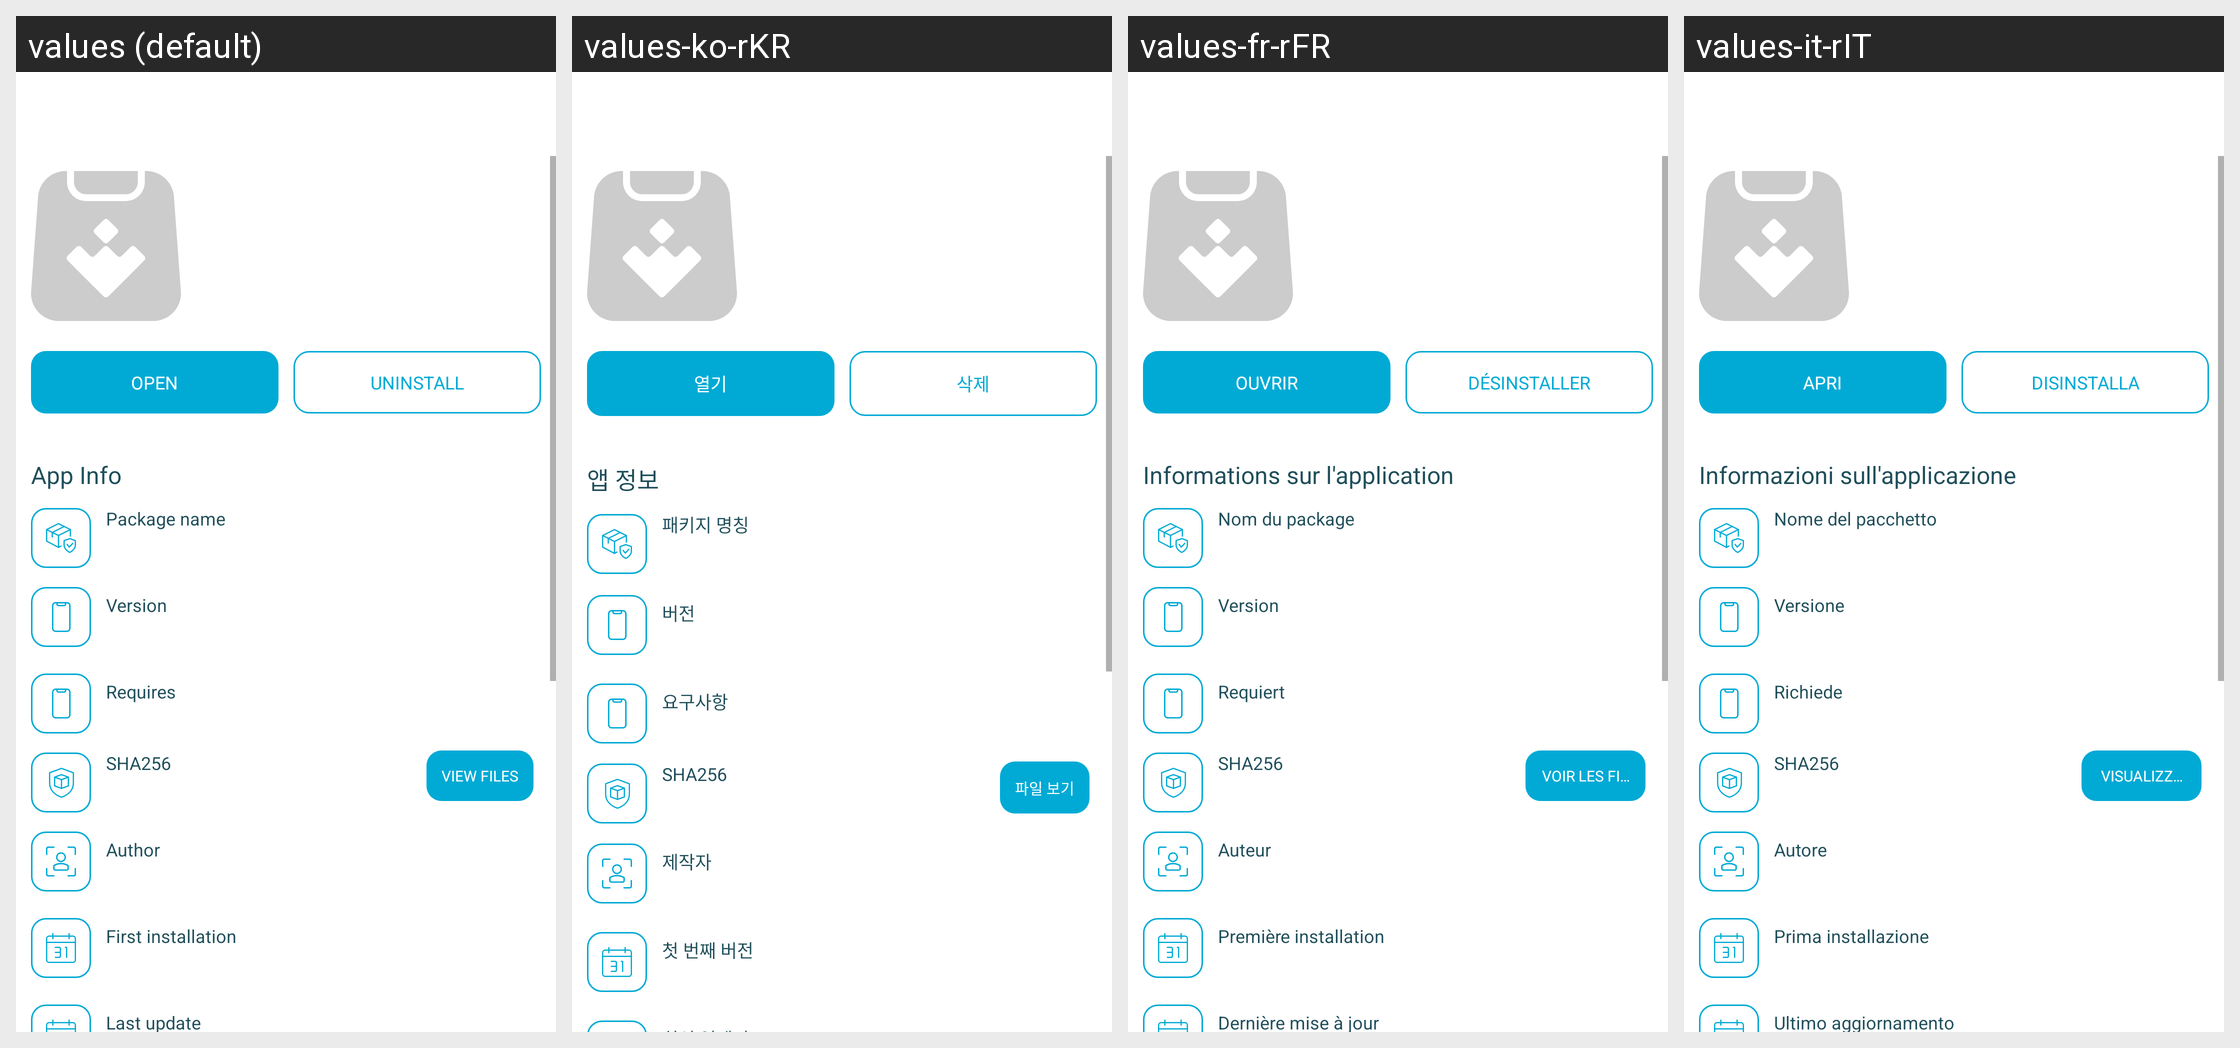

Here is an Android app screen in its default locale and in the app's own translations. Write out the translated-string differences for the strings that appear on this screen.
Android screen res/layout/app_installed_details_activity.xml rendered under 4 locales, left to right: values (default), values-ko-rKR, values-fr-rFR, values-it-rIT. Device: Nexus 5 (rendered at 1080×1920; each locale shown at half size, 540×960, under a caption strip naming it); theme AppThemeBar.
Other locales in the repository, not shown: values-af, values-am, values-ar, values-as, values-az, values-be, values-bg, values-bn, values-bs, values-ca, values-ca-rES, values-cs, values-cs-rCZ, values-da, values-de, values-de-rDE, values-el, values-el-rGR, values-en, values-en-rCA, values-en-rGB, values-en-rIN, values-en-rXC, values-es, values-es-rUS, values-et, values-et-rEE, values-eu, values-fa, values-fi, values-fil, values-fr, values-fr-rCA, values-gl, values-gu, values-hi, values-hi-rIN, values-hr, values-hu, values-hy, values-in, values-in-rID, values-is, values-it, values-iw, values-ja, values-ja-rJP, values-ka, values-kk, values-km, values-kn, values-ko, values-ky, values-lo, values-lt, values-lt-rLT, values-lv, values-lv-rLV, values-mk, values-ml, values-mn, values-mr, values-ms, values-ms-rMY, values-mt, values-my, values-nb, values-ne, values-nl, values-nn-rNO, values-or, values-pa, values-pl, values-pl-rPL, values-pt, values-pt-rBR, values-pt-rPT, values-ro, values-ro-rRO, values-ru, values-ru-rRU, values-si, values-sk, values-sk-rSK, values-sl, values-sl-rSI, values-sq, values-sr, values-sv, values-sw, values-ta, values-te, values-th, values-tl, values-tr, values-tr-rTR, values-uk, values-ur, values-uz, values-vi, values-zh, values-zh-rCN, values-zh-rHK, values-zh-rTW, values-zu.
Strings drawn on this screen, with the default value and each locale's value (text and hints the layout hard-codes, and strings that could not be matched under every locale, appear in the picture but are not listed):

open
  values: Open
  values-ko-rKR: 열기
  values-fr-rFR: Ouvrir
  values-it-rIT: Apri

dialogo_app_selected_uninstall
  values: Uninstall
  values-ko-rKR: 삭제
  values-fr-rFR: Désinstaller
  values-it-rIT: Disinstalla

action_app_details_settings
  values: App Info
  values-ko-rKR: 앱 정보
  values-fr-rFR: Informations sur l'application
  values-it-rIT: Informazioni sull'applicazione

version_details_packagename_label
  values: Package name
  values-ko-rKR: 패키지 명칭
  values-fr-rFR: Nom du package
  values-it-rIT: Nome del pacchetto

more_info_version_label
  values: Version
  values-ko-rKR: 버전
  values-fr-rFR: Version
  values-it-rIT: Versione

more_info_requires
  values: Requires
  values-ko-rKR: 요구사항
  values-fr-rFR: Requiert
  values-it-rIT: Richiede

more_info_label_sha256
  values: SHA256
  values-ko-rKR: SHA256  [not translated; the default value is used]
  values-fr-rFR: SHA256  [not translated; the default value is used]
  values-it-rIT: SHA256  [not translated; the default value is used]

view_files
  values: View files
  values-ko-rKR: 파일 보기
  values-fr-rFR: Voir les fichiers
  values-it-rIT: Visualizza i file

more_info_author
  values: Author
  values-ko-rKR: 제작자
  values-fr-rFR: Auteur
  values-it-rIT: Autore

app_installed_first_installed
  values: First installation
  values-ko-rKR: 첫 번째 버전
  values-fr-rFR: Première installation
  values-it-rIT: Prima installazione
